Image classification data set "metis-s112-p224" (jdkuhnke/HiC on GitHub). Class labels (2): honeycomb absent, honeycomb present.

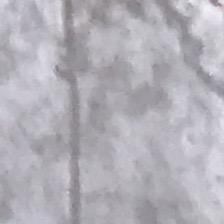
Label: honeycomb present

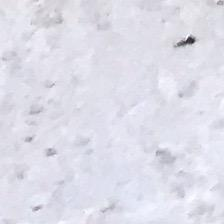
Label: honeycomb absent

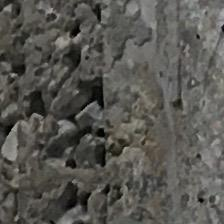
Label: honeycomb present

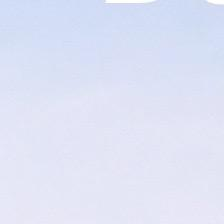
Label: honeycomb absent

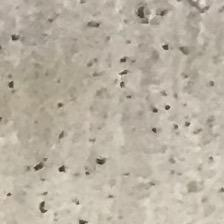
Label: honeycomb present

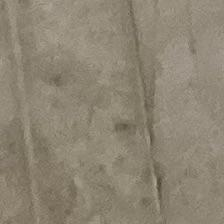
Label: honeycomb absent
